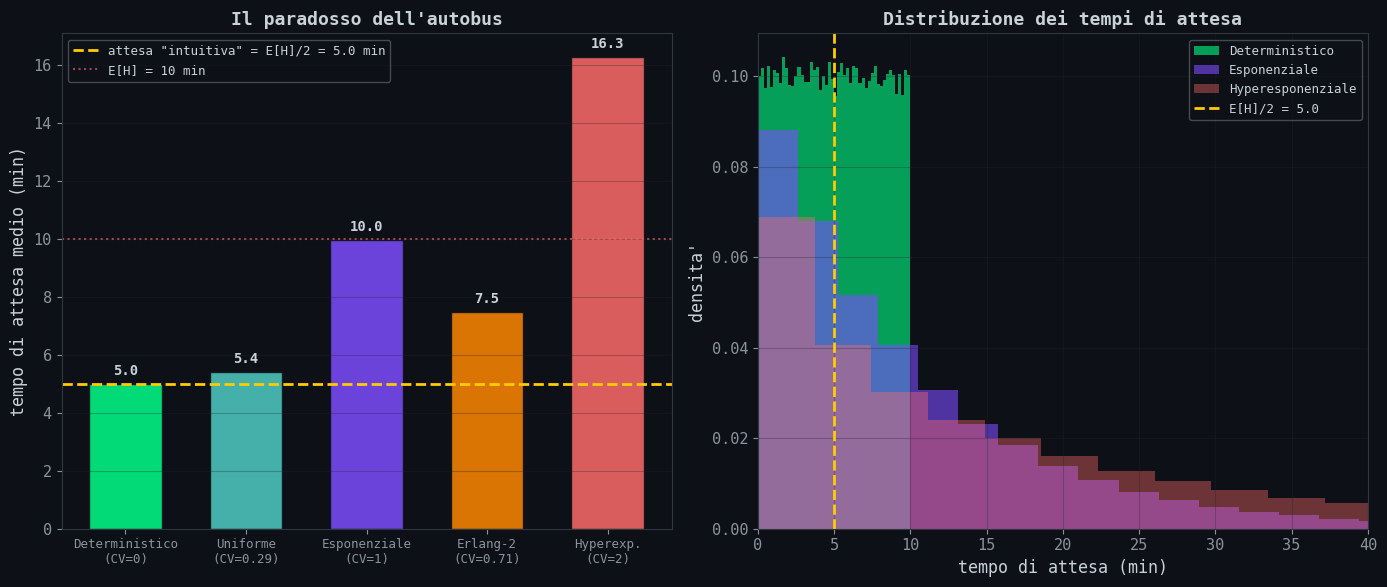
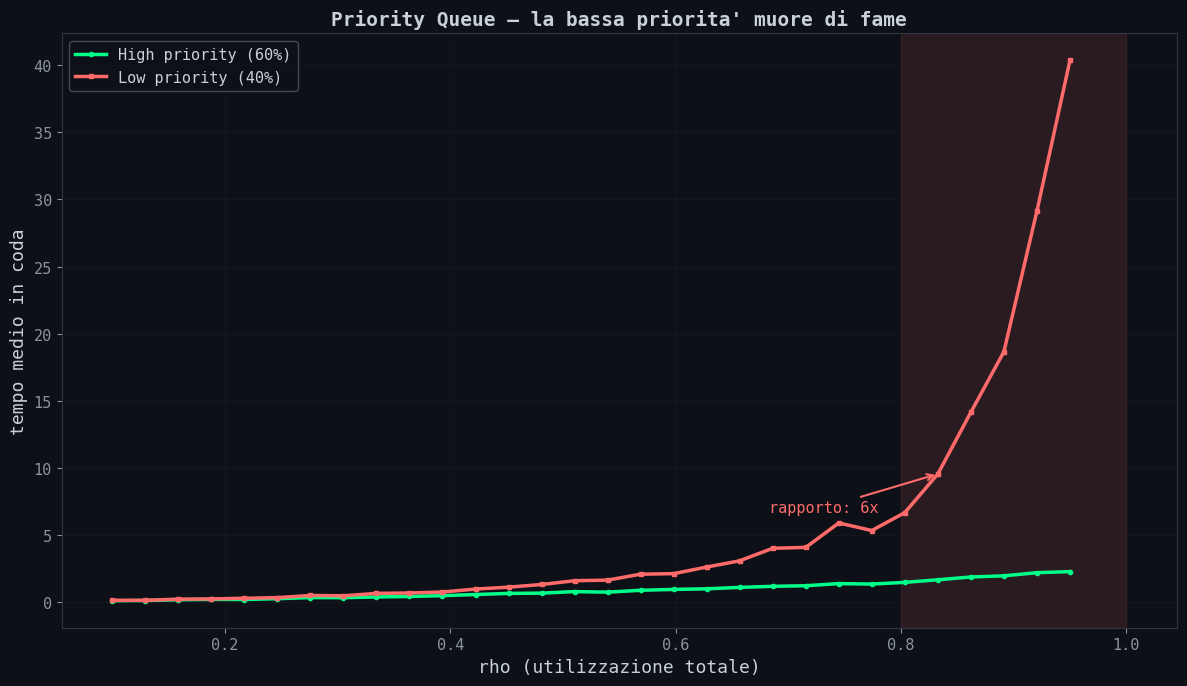
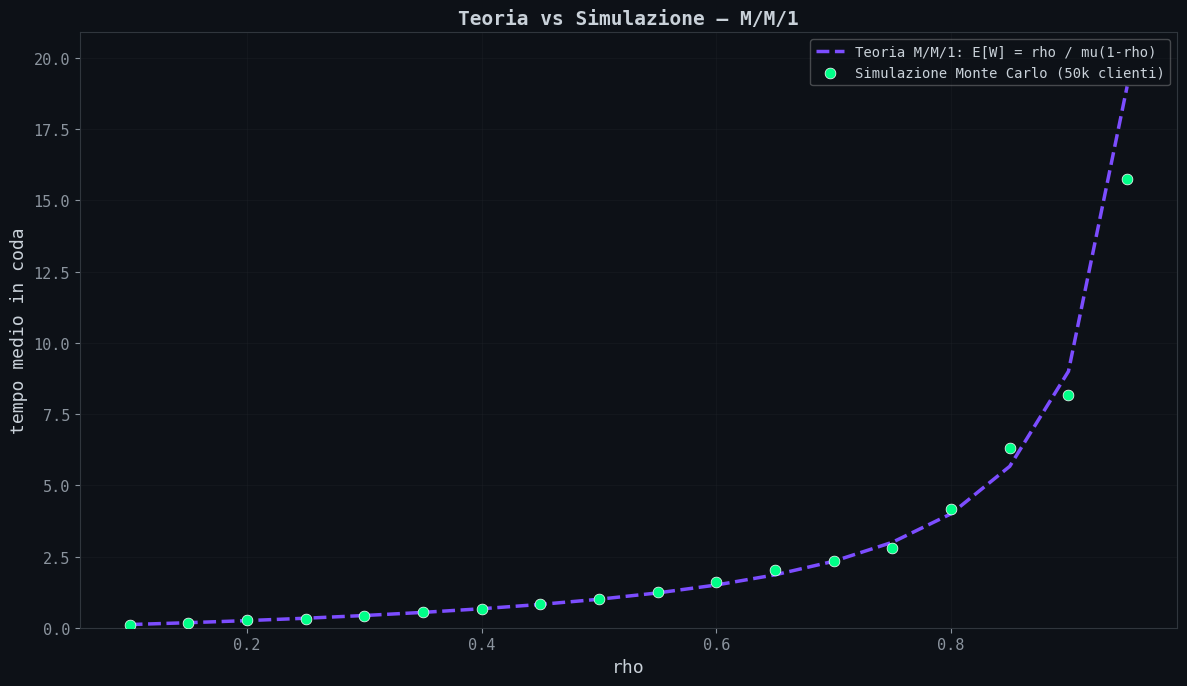

These charts were generated, in order, by the following Python code:
#!/usr/bin/env python3
"""
05_simulation.py — Simulazioni Monte Carlo
1. Paradosso dell'autobus (inspection paradox)
2. Priority queue con starvation
3. Confronto teoria vs simulazione per M/M/1

Output: output/07_inspection_paradox.png
        output/08_priority_starvation.png
        output/09_mm1_simulation.png
"""

import numpy as np
import matplotlib
matplotlib.use('Agg')
import matplotlib.pyplot as plt
import os

OUTPUT_DIR = 'output'
os.makedirs(OUTPUT_DIR, exist_ok=True)
np.random.seed(42)

plt.rcParams.update({
    'figure.facecolor': '#0d1117',
    'axes.facecolor': '#0d1117',
    'axes.edgecolor': '#30363d',
    'axes.labelcolor': '#c9d1d9',
    'text.color': '#c9d1d9',
    'xtick.color': '#8b949e',
    'ytick.color': '#8b949e',
    'grid.color': '#21262d',
    'font.family': 'monospace',
    'font.size': 11,
})


def simulate_inspection_paradox():
    """
    Paradosso dell'autobus: se gli autobus arrivano ogni E[H] minuti in media,
    il tuo tempo di attesa medio NON e' E[H]/2.
    E' E[H]/2 * (1 + CV^2), dove CV = sigma/mu.

    Con intervalli esponenziali (CV=1): attesa media = E[H] (non E[H]/2!)
    Con intervalli deterministici (CV=0): attesa media = E[H]/2 (come ti aspetti)
    """
    N_SIM = 100_000
    MEAN_HEADWAY = 10.0  # minuti

    scenarios = {
        'Deterministico\n(CV=0)': lambda: np.full(1000, MEAN_HEADWAY),
        'Uniforme\n(CV=0.29)': lambda: np.random.uniform(5, 15, 1000),
        'Esponenziale\n(CV=1)': lambda: np.random.exponential(MEAN_HEADWAY, 1000),
        'Erlang-2\n(CV=0.71)': lambda: np.random.gamma(2, MEAN_HEADWAY / 2, 1000),
        'Hyperexp.\n(CV=2)': lambda: np.where(
            np.random.random(1000) < 0.5,
            np.random.exponential(2, 1000),
            np.random.exponential(18, 1000)
        ),
    }

    results = {}

    for name, gen_headways in scenarios.items():
        waits = []
        for _ in range(200):
            headways = gen_headways()
            # Tempo cumulativo degli arrivi
            arrivals = np.cumsum(headways)
            total_time = arrivals[-1]

            # Passeggero arriva in un momento casuale
            for _ in range(500):
                t = np.random.uniform(0, total_time)
                # Prossimo arrivo
                idx = np.searchsorted(arrivals, t)
                if idx < len(arrivals):
                    wait = arrivals[idx] - t
                    waits.append(wait)

        waits = np.array(waits)
        results[name] = {
            'mean': np.mean(waits),
            'median': np.median(waits),
            'waits': waits
        }

    fig, (ax1, ax2) = plt.subplots(1, 2, figsize=(14, 6))

    # Bar chart: attesa media vs E[H]/2
    names = list(results.keys())
    means = [results[n]['mean'] for n in names]
    expected_naive = MEAN_HEADWAY / 2

    x = np.arange(len(names))
    bars = ax1.bar(x, means, color=['#00ff88', '#4ecdc4', '#7c4dff', '#ff8800', '#ff6b6b'],
                   alpha=0.85, edgecolor='#0d1117', width=0.6)

    ax1.axhline(y=expected_naive, color='#ffcc00', linewidth=2, linestyle='--',
                label=f'attesa "intuitiva" = E[H]/2 = {expected_naive:.1f} min')
    ax1.axhline(y=MEAN_HEADWAY, color='#ff6b6b', linewidth=1.5, linestyle=':',
                label=f'E[H] = {MEAN_HEADWAY:.0f} min', alpha=0.6)

    ax1.set_xticks(x)
    ax1.set_xticklabels(names, fontsize=9)
    ax1.set_ylabel('tempo di attesa medio (min)', fontsize=12)
    ax1.set_title('Il paradosso dell\'autobus', fontsize=13, fontweight='bold')
    ax1.legend(fontsize=9, framealpha=0.3)
    ax1.grid(True, alpha=0.3, axis='y')

    # Aggiungi valori sulle barre
    for bar, mean in zip(bars, means):
        ax1.text(bar.get_x() + bar.get_width() / 2, bar.get_height() + 0.3,
                 f'{mean:.1f}', ha='center', fontsize=10, fontweight='bold', color='#c9d1d9')

    # Distribuzione attese per exp vs deterministic
    ax2.hist(results['Deterministico\n(CV=0)']['waits'], bins=50, density=True,
             color='#00ff88', alpha=0.6, label='Deterministico')
    ax2.hist(results['Esponenziale\n(CV=1)']['waits'], bins=50, density=True,
             color='#7c4dff', alpha=0.6, label='Esponenziale')
    ax2.hist(results['Hyperexp.\n(CV=2)']['waits'], bins=50, density=True,
             color='#ff6b6b', alpha=0.4, label='Hyperesponenziale')

    ax2.axvline(x=expected_naive, color='#ffcc00', linewidth=2, linestyle='--',
                label=f'E[H]/2 = {expected_naive:.1f}')
    ax2.set_xlabel('tempo di attesa (min)', fontsize=12)
    ax2.set_ylabel('densita\'', fontsize=12)
    ax2.set_title('Distribuzione dei tempi di attesa', fontsize=13, fontweight='bold')
    ax2.legend(fontsize=9, framealpha=0.3)
    ax2.grid(True, alpha=0.3)
    ax2.set_xlim(0, 40)

    plt.tight_layout()
    plt.savefig(os.path.join(OUTPUT_DIR, '07_inspection_paradox.png'), dpi=180)
    print(f'[+] output/07_inspection_paradox.png')
    plt.close()


def simulate_priority_starvation():
    """
    Coda con priorita': due classi di traffico.
    High priority: servite prima. Low priority: dopo.
    Al crescere di rho, le low priority vengono affamate.
    """
    rho_values = np.linspace(0.1, 0.95, 30)
    HIGH_FRACTION = 0.6  # 60% del traffico e' high priority
    T_MAX = 20_000  # orizzonte temporale fisso per entrambe le classi
    SERVICE_RATE = 1.0

    high_waits = []
    low_waits = []

    for rho in rho_values:
        arrival_rate = rho * SERVICE_RATE
        high_rate = arrival_rate * HIGH_FRACTION
        low_rate = arrival_rate * (1 - HIGH_FRACTION)

        # Genera arrivi sullo stesso orizzonte temporale
        high_arrivals = np.cumsum(np.random.exponential(1 / high_rate, int(T_MAX * high_rate * 1.5)))
        high_arrivals = high_arrivals[high_arrivals < T_MAX]
        low_arrivals = np.cumsum(np.random.exponential(1 / low_rate, int(T_MAX * low_rate * 1.5)))
        low_arrivals = low_arrivals[low_arrivals < T_MAX]

        # Merge e simula
        events = (
            [(t, 'H', np.random.exponential(1 / SERVICE_RATE)) for t in high_arrivals] +
            [(t, 'L', np.random.exponential(1 / SERVICE_RATE)) for t in low_arrivals]
        )
        events.sort(key=lambda x: x[0])

        # Simulazione con 2 code
        high_queue = []
        low_queue = []
        server_free_at = 0
        h_waits = []
        l_waits = []

        for arrival_time, priority, service_time in events:
            # Drena code in ordine di priorita' finche' il server e' libero
            while server_free_at <= arrival_time:
                if high_queue:
                    at, st = high_queue.pop(0)
                    h_waits.append(server_free_at - at)
                    server_free_at += st
                elif low_queue:
                    at, st = low_queue.pop(0)
                    l_waits.append(server_free_at - at)
                    server_free_at += st
                else:
                    break

            if arrival_time >= server_free_at:
                # Server libero, servi subito
                if priority == 'H':
                    h_waits.append(0)
                else:
                    l_waits.append(0)
                server_free_at = arrival_time + service_time
            else:
                # Server occupato, accoda
                if priority == 'H':
                    high_queue.append((arrival_time, service_time))
                else:
                    low_queue.append((arrival_time, service_time))

        # Drena clienti rimasti in coda dopo l'ultimo arrivo
        while high_queue or low_queue:
            if high_queue:
                at, st = high_queue.pop(0)
                h_waits.append(server_free_at - at)
                server_free_at += st
            else:
                at, st = low_queue.pop(0)
                l_waits.append(server_free_at - at)
                server_free_at += st

        high_waits.append(np.mean(h_waits) if h_waits else 0)
        low_waits.append(np.mean(l_waits) if l_waits else 0)

    fig, ax = plt.subplots(figsize=(12, 7))

    ax.plot(rho_values, high_waits, color='#00ff88', linewidth=2.5,
            label='High priority (60%)', marker='o', markersize=3)
    ax.plot(rho_values, low_waits, color='#ff6b6b', linewidth=2.5,
            label='Low priority (40%)', marker='s', markersize=3)

    # Rapporto
    ratio = [l / h if h > 0.01 else 0 for h, l in zip(high_waits, low_waits)]

    ax.axvspan(0.8, 1.0, alpha=0.12, color='#ff6b6b')
    ax.set_xlabel('rho (utilizzazione totale)', fontsize=13)
    ax.set_ylabel('tempo medio in coda', fontsize=13)
    ax.set_title('Priority Queue — la bassa priorita\' muore di fame',
                 fontsize=14, fontweight='bold')
    ax.legend(fontsize=11, framealpha=0.3)
    ax.grid(True, alpha=0.3)

    # Annotazione
    if len(low_waits) > 25 and low_waits[25] > 0:
        ax.annotate(f'rapporto: {ratio[25]:.0f}x', xy=(rho_values[25], low_waits[25]),
                    xytext=(rho_values[25] - 0.15, low_waits[25] * 0.7),
                    fontsize=11, color='#ff6b6b',
                    arrowprops=dict(arrowstyle='->', color='#ff6b6b', lw=1.5))

    plt.tight_layout()
    plt.savefig(os.path.join(OUTPUT_DIR, '08_priority_starvation.png'), dpi=180)
    print(f'[+] output/08_priority_starvation.png')
    plt.close()


def simulate_mm1_vs_theory():
    """
    Confronto: simulazione M/M/1 vs formula teorica E[W] = rho / (mu * (1-rho)).
    """
    rho_values = np.linspace(0.1, 0.95, 18)
    SERVICE_RATE = 1.0
    N_CUSTOMERS = 50_000

    sim_waits = []
    theory_waits = []

    for rho in rho_values:
        arrival_rate = rho * SERVICE_RATE

        # Teoria
        ew_theory = rho / (SERVICE_RATE * (1 - rho))
        theory_waits.append(ew_theory)

        # Simulazione
        inter_arrivals = np.random.exponential(1 / arrival_rate, N_CUSTOMERS)
        service_times = np.random.exponential(1 / SERVICE_RATE, N_CUSTOMERS)
        arrivals = np.cumsum(inter_arrivals)

        waits = np.zeros(N_CUSTOMERS)
        departure = 0

        for i in range(N_CUSTOMERS):
            if arrivals[i] < departure:
                waits[i] = departure - arrivals[i]
            departure = arrivals[i] + waits[i] + service_times[i]

        # Scarta warm-up
        sim_waits.append(np.mean(waits[1000:]))

    fig, ax = plt.subplots(figsize=(12, 7))

    ax.plot(rho_values, theory_waits, color='#7c4dff', linewidth=2.5,
            label='Teoria M/M/1: E[W] = rho / mu(1-rho)', linestyle='--')
    ax.scatter(rho_values, sim_waits, color='#00ff88', s=60, zorder=5,
               label='Simulazione Monte Carlo (50k clienti)', edgecolors='white', linewidth=0.5)

    ax.set_xlabel('rho', fontsize=13)
    ax.set_ylabel('tempo medio in coda', fontsize=13)
    ax.set_title('Teoria vs Simulazione — M/M/1', fontsize=14, fontweight='bold')
    ax.legend(fontsize=10, framealpha=0.3)
    ax.grid(True, alpha=0.3)
    ax.set_ylim(0, max(theory_waits) * 1.1)

    plt.tight_layout()
    plt.savefig(os.path.join(OUTPUT_DIR, '09_mm1_simulation.png'), dpi=180)
    print(f'[+] output/09_mm1_simulation.png')
    plt.close()


if __name__ == '__main__':
    simulate_inspection_paradox()
    simulate_priority_starvation()
    simulate_mm1_vs_theory()
